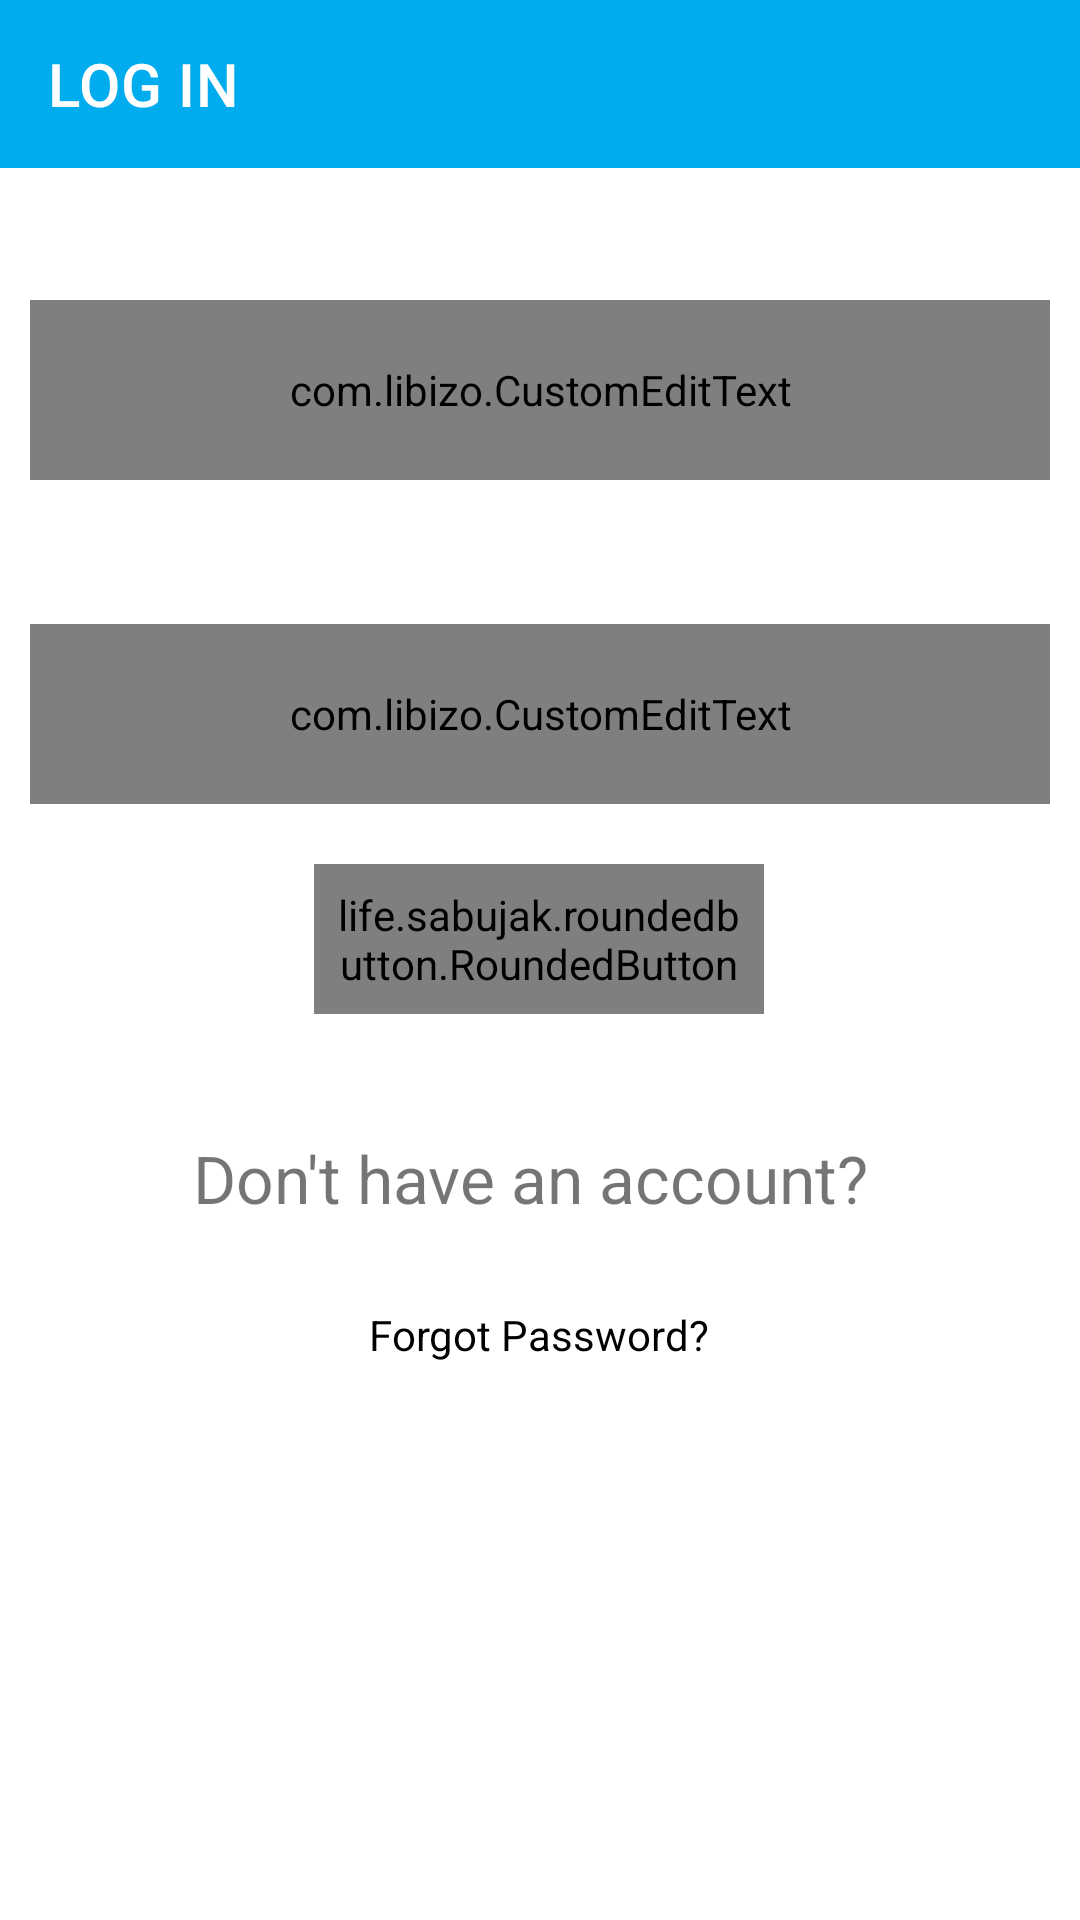

The Android layout XML behind this screen, and the referenced resources:
<!-- AndroidManifest.xml: application theme AppTheme -->
<!-- res/layout/activity_login.xml -->
<?xml version="1.0" encoding="utf-8"?>
<androidx.constraintlayout.widget.ConstraintLayout xmlns:android="http://schemas.android.com/apk/res/android"
    xmlns:app="http://schemas.android.com/apk/res-auto"
    xmlns:tools="http://schemas.android.com/tools"
    android:layout_width="match_parent"
    android:layout_height="match_parent"
    tools:context=".LoginActivity">

    <androidx.appcompat.widget.Toolbar
        android:id="@+id/toolbar"
        android:layout_width="match_parent"
        android:layout_height="?attr/actionBarSize"
        android:background="@color/colorPrimaryDark"
        app:layout_constraintEnd_toEndOf="parent"
        app:layout_constraintStart_toStartOf="parent"
        app:layout_constraintTop_toTopOf="parent"
        app:title="LOG IN"
        app:titleTextColor="@color/white" />


    <com.libizo.CustomEditText
        android:id="@+id/email"
        android:layout_width="match_parent"
        android:layout_height="60dp"
        android:layout_marginStart="10dp"
        android:layout_marginTop="100dp"
        android:layout_marginEnd="10dp"
        android:hint="Email"
        android:inputType="textEmailAddress"
        app:layout_constraintEnd_toEndOf="parent"
        app:layout_constraintHorizontal_bias="0.0"
        app:layout_constraintStart_toStartOf="parent"
        app:layout_constraintTop_toTopOf="parent"
        app:libIZO_clearIconTint="#8f1f15"
        app:libIZO_setBorderColor="#588DA8"
        app:libIZO_setBorderView="true"
        app:libIZO_setClearIconVisible="true"
        app:libIZO_setCornerRadius="4dp"
        app:libIZO_setPrefixTextColor="#FF4081"
        app:libIZO_setStrokeWidth="2dp" />

    <com.libizo.CustomEditText
        android:id="@+id/password"
        android:layout_width="match_parent"
        android:layout_height="60dp"
        android:layout_marginStart="10dp"
        android:layout_marginTop="48dp"
        android:layout_marginEnd="10dp"
        android:hint="Password"
        android:inputType="textPassword"
        app:layout_constraintBottom_toTopOf="@+id/login"
        app:layout_constraintEnd_toEndOf="parent"
        app:layout_constraintHorizontal_bias="0.0"
        app:layout_constraintStart_toStartOf="parent"
        app:layout_constraintTop_toBottomOf="@+id/email"
        app:libIZO_clearIconTint="#8f1f15"
        app:libIZO_setBorderColor="#588DA8"
        app:libIZO_setBorderView="true"
        app:libIZO_setClearIconVisible="true"
        app:libIZO_setCornerRadius="4dp"
        app:libIZO_setPrefixTextColor="#FF4081"
        app:libIZO_setStrokeWidth="2dp" />

    <life.sabujak.roundedbutton.RoundedButton
        android:id="@+id/login"
        android:layout_width="150dp"
        android:layout_height="50dp"
        android:layout_margin="20dp"

        android:layout_marginTop="60dp"
        android:gravity="center"
        android:padding="5dp"
        android:text="LOG IN "
        android:textColor="@color/black"
        android:textSize="20dp"
        app:buttonColor="#35A79C"
        app:buttonCornerRadius="15dp"
        app:layout_constraintEnd_toEndOf="parent"
        app:layout_constraintHorizontal_bias="0.498"
        app:layout_constraintStart_toStartOf="parent"
        app:layout_constraintTop_toBottomOf="@+id/password" />


    <TextView
        android:id="@+id/signup"
        android:layout_width="wrap_content"
        android:layout_height="wrap_content"
        android:layout_marginTop="40dp"
        android:text="Don't have an account? "
        android:textSize="22sp"
        app:layout_constraintBottom_toBottomOf="parent"
        app:layout_constraintEnd_toEndOf="parent"
        app:layout_constraintHorizontal_bias="0.497"
        app:layout_constraintStart_toStartOf="parent"
        app:layout_constraintTop_toBottomOf="@+id/login"
        app:layout_constraintVertical_bias="0.0" />

    <TextView
        android:id="@+id/resetpassword"
        android:layout_width="wrap_content"
        android:layout_height="wrap_content"
        android:layout_marginTop="28dp"
        android:text="Forgot Password?"
        android:textColor="@color/black"
        app:layout_constraintBottom_toBottomOf="parent"
        app:layout_constraintEnd_toEndOf="parent"
        app:layout_constraintHorizontal_bias="0.498"
        app:layout_constraintStart_toStartOf="parent"
        app:layout_constraintTop_toBottomOf="@+id/signup"
        app:layout_constraintVertical_bias="0.0" />

    <ProgressBar
        android:id="@+id/progressBar"
        style="?android:attr/progressBarStyle"
        android:layout_width="wrap_content"
        android:layout_height="wrap_content"
        android:visibility="gone"
        app:layout_constraintBottom_toBottomOf="parent"
        app:layout_constraintEnd_toEndOf="parent"
        app:layout_constraintStart_toStartOf="parent"
        app:layout_constraintTop_toTopOf="parent" />


</androidx.constraintlayout.widget.ConstraintLayout>
<!-- resources referenced by this layout -->
<resources>
  <color name="colorPrimaryDark">#00ACEE</color>
  <style name="AppTheme" parent="Theme.MaterialComponents.Light.NoActionBar">
          
          <item name="colorPrimary">@color/colorPrimary</item>
          <item name="colorPrimaryDark">@color/colorPrimaryDark</item>
          <item name="colorAccent">@color/colorAccent</item>
  
      </style>
  <color name="colorPrimary">#ADD6FF</color>
  <color name="colorAccent">#B3CDE0</color>
  <!-- not gathered from this repository: default colours our renderer supplied (Android Studio template values) -->
  <color name="black">#FF000000</color>
  <color name="white">#FFFFFFFF</color>
</resources>
